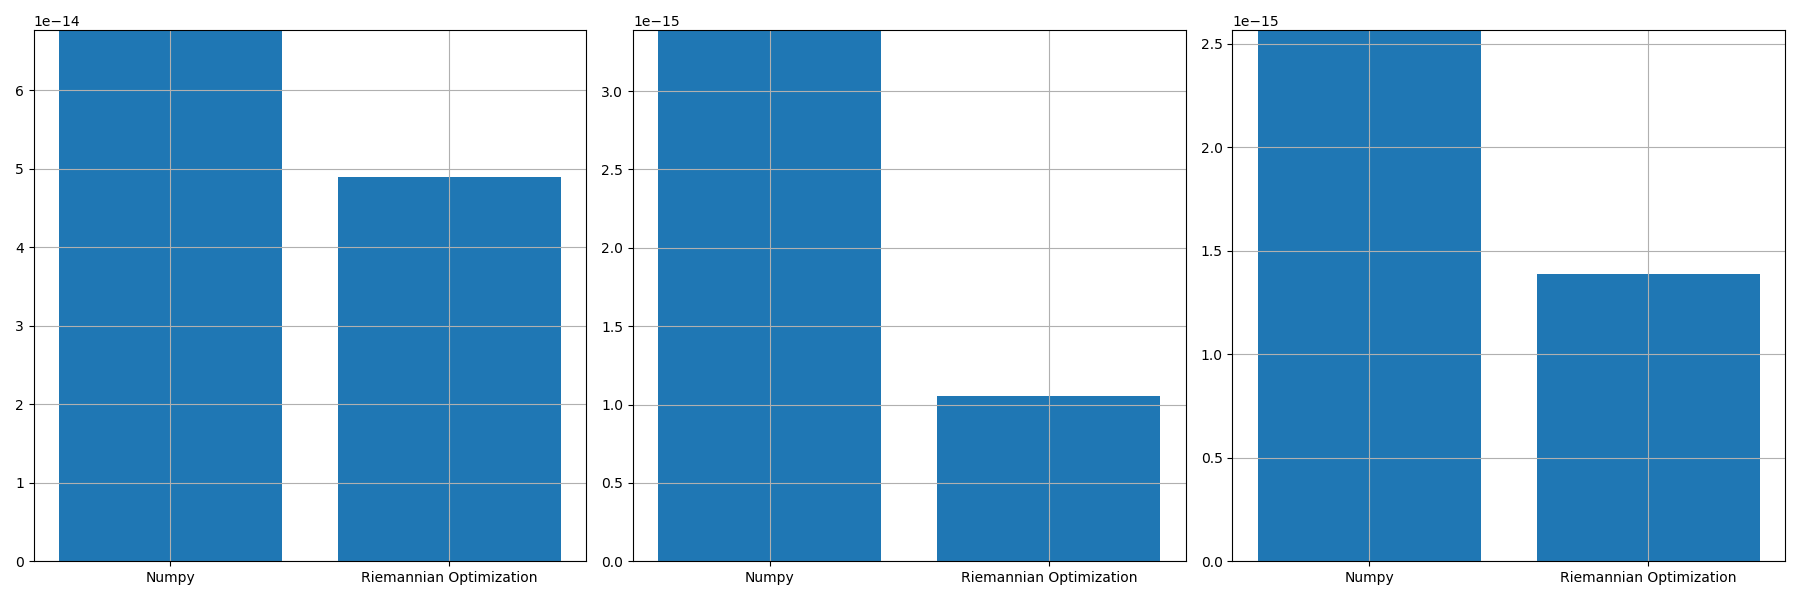

Data behind this chart, as committed beside it:
, norm_prop, norm_conv, norm_prop_IU, norm_prop_IV, norm_conv_IU0, norm_conv_IV0
0, 4.891088645398032e-14, 6.76872352168468e-14, 1.0567694373725028e-15, 1.387521161131049e-15, 3.388572442329175e-15, 2.565579522420161e-15
